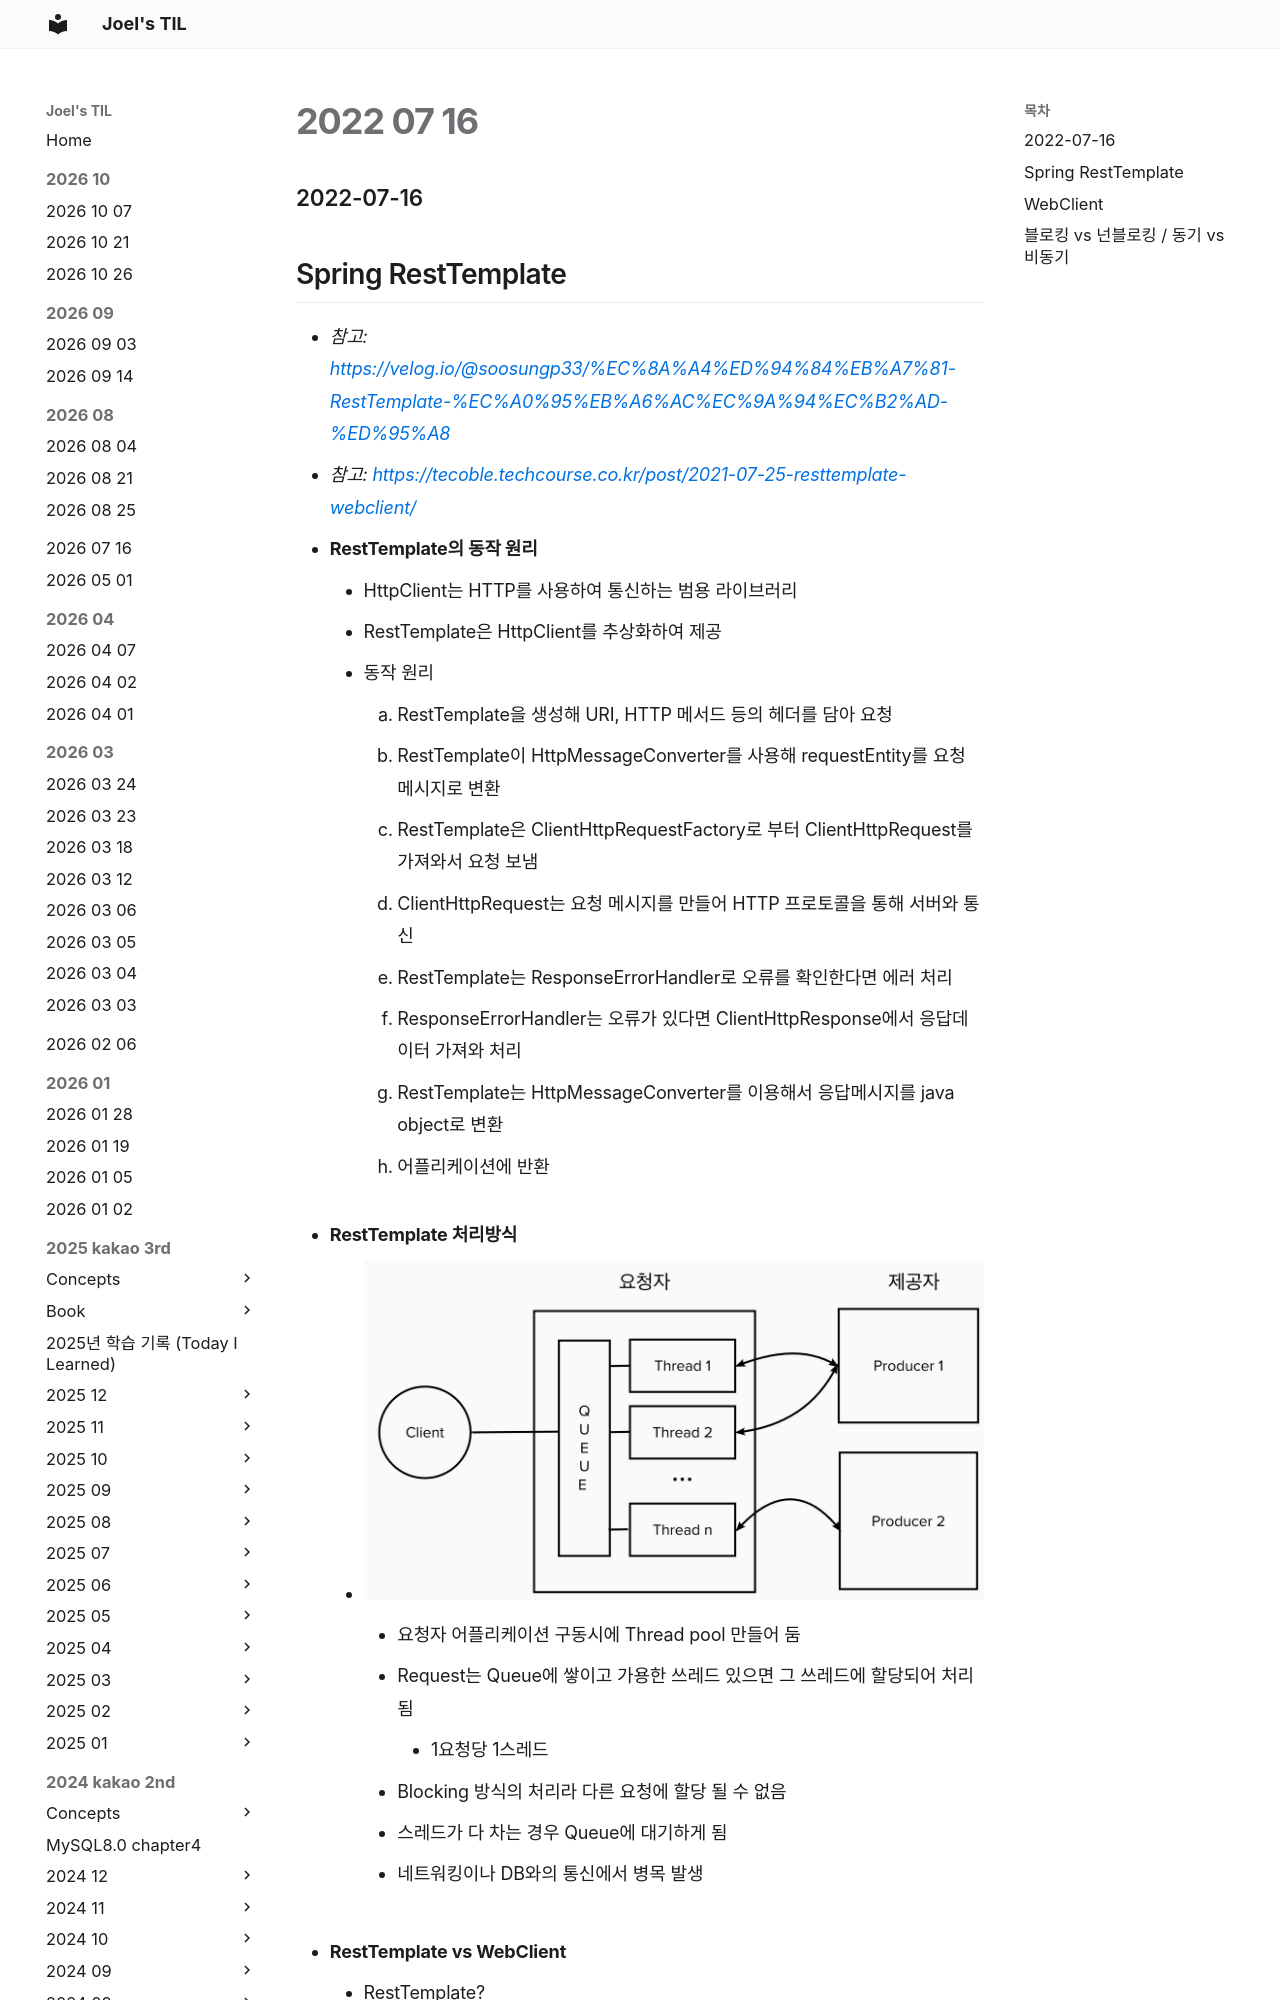

repository: joelonsw/TIL · page: 2022-swmaestro/2022-07/2022-07-16/index.html · generator: mkdocs

### 2022-07-16

## Spring RestTemplate
- *참고: https://velog.io/@soosungp33/%EC%8A%A4%ED%94%84%EB%A7%81-RestTemplate-%EC%A0%95%EB%A6%AC%EC%9A%94%EC%B2%AD-%ED%95%A8*
- *참고: https://tecoble.techcourse.co.kr/post/2021-07-25-resttemplate-webclient/*
- **RestTemplate의 동작 원리**
  - HttpClient는 HTTP를 사용하여 통신하는 범용 라이브러리
  - RestTemplate은 HttpClient를 추상화하여 제공
  - 동작 원리
    1. RestTemplate을 생성해 URI, HTTP 메서드 등의 헤더를 담아 요청
    2. RestTemplate이 HttpMessageConverter를 사용해 requestEntity를 요청 메시지로 변환
    3. RestTemplate은 ClientHttpRequestFactory로 부터 ClientHttpRequest를 가져와서 요청 보냄
    4. ClientHttpRequest는 요청 메시지를 만들어 HTTP 프로토콜을 통해 서버와 통신
    5. RestTemplate는 ResponseErrorHandler로 오류를 확인한다면 에러 처리
    6. ResponseErrorHandler는 오류가 있다면 ClientHttpResponse에서 응답데이터 가져와 처리
    7. RestTemplate는 HttpMessageConverter를 이용해서 응답메시지를 java object로 변환
    8. 어플리케이션에 반환

- **RestTemplate 처리방식**
  - ![](../images/2022-07-16-rest-template.png)
    - 요청자 어플리케이션 구동시에 Thread pool 만들어 둠
    - Request는 Queue에 쌓이고 가용한 쓰레드 있으면 그 쓰레드에 할당되어 처리됨
      - 1요청당 1스레드
    - Blocking 방식의 처리라 다른 요청에 할당 될 수 없음
    - 스레드가 다 차는 경우 Queue에 대기하게 됨
    - 네트워킹이나 DB와의 통신에서 병목 발생
